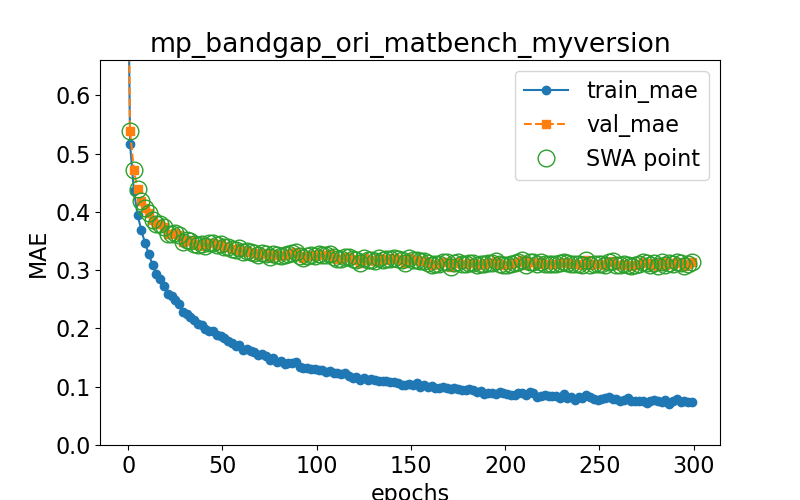

Data behind this chart, as committed beside it:
epoch, train loss, val loss, swa
0.0, 0.8072, 0.8301, n
1.0, 0.5166, 0.5392, y
3.0, 0.4365, 0.4709, y
5.0, 0.3945, 0.4383, y
7.0, 0.3682, 0.4188, y
9.0, 0.3457, 0.407, y
11.0, 0.327, 0.3987, y
13.0, 0.3083, 0.3856, y
15.0, 0.2939, 0.3792, y
17.0, 0.2846, 0.3799, y
19.0, 0.273, 0.3732, y
21.0, 0.2598, 0.3627, y
23.0, 0.2554, 0.3628, y
25.0, 0.2495, 0.3638, y
27.0, 0.2426, 0.3596, y
29.0, 0.2275, 0.3489, y
31.0, 0.2249, 0.3511, y
33.0, 0.219, 0.3491, y
35.0, 0.2138, 0.3445, y
37.0, 0.2084, 0.343, y
39.0, 0.2051, 0.3447, y
41.0, 0.1997, 0.3408, y
43.0, 0.1958, 0.3467, y
45.0, 0.1947, 0.3457, y
47.0, 0.1891, 0.3427, y
49.0, 0.1861, 0.3446, y
51.0, 0.1838, 0.3393, y
53.0, 0.1785, 0.3392, y
55.0, 0.1757, 0.3359, y
57.0, 0.17, 0.334, y
59.0, 0.1718, 0.3381, y
61.0, 0.163, 0.3319, y
63.0, 0.1648, 0.3332, y
65.0, 0.1619, 0.3304, y
67.0, 0.16, 0.329, y
69.0, 0.1546, 0.3265, y
71.0, 0.1557, 0.3286, y
73.0, 0.1524, 0.3271, y
75.0, 0.1455, 0.3228, y
77.0, 0.15, 0.3273, y
79.0, 0.1431, 0.3254, y
81.0, 0.144, 0.3241, y
83.0, 0.1395, 0.3257, y
85.0, 0.1413, 0.3276, y
87.0, 0.1409, 0.3293, y
89.0, 0.1418, 0.3307, y
91.0, 0.1333, 0.3249, y
93.0, 0.1316, 0.3212, y
95.0, 0.132, 0.3236, y
97.0, 0.131, 0.3251, y
99.0, 0.1311, 0.3249, y
101.0, 0.1291, 0.3277, y
103.0, 0.1284, 0.3263, y
105.0, 0.1255, 0.3261, y
107.0, 0.1263, 0.3281, y
109.0, 0.1235, 0.3232, y
111.0, 0.1244, 0.3186, y
113.0, 0.1217, 0.3193, y
115.0, 0.1241, 0.3218, y
117.0, 0.1188, 0.3231, y
... 91 more rows
